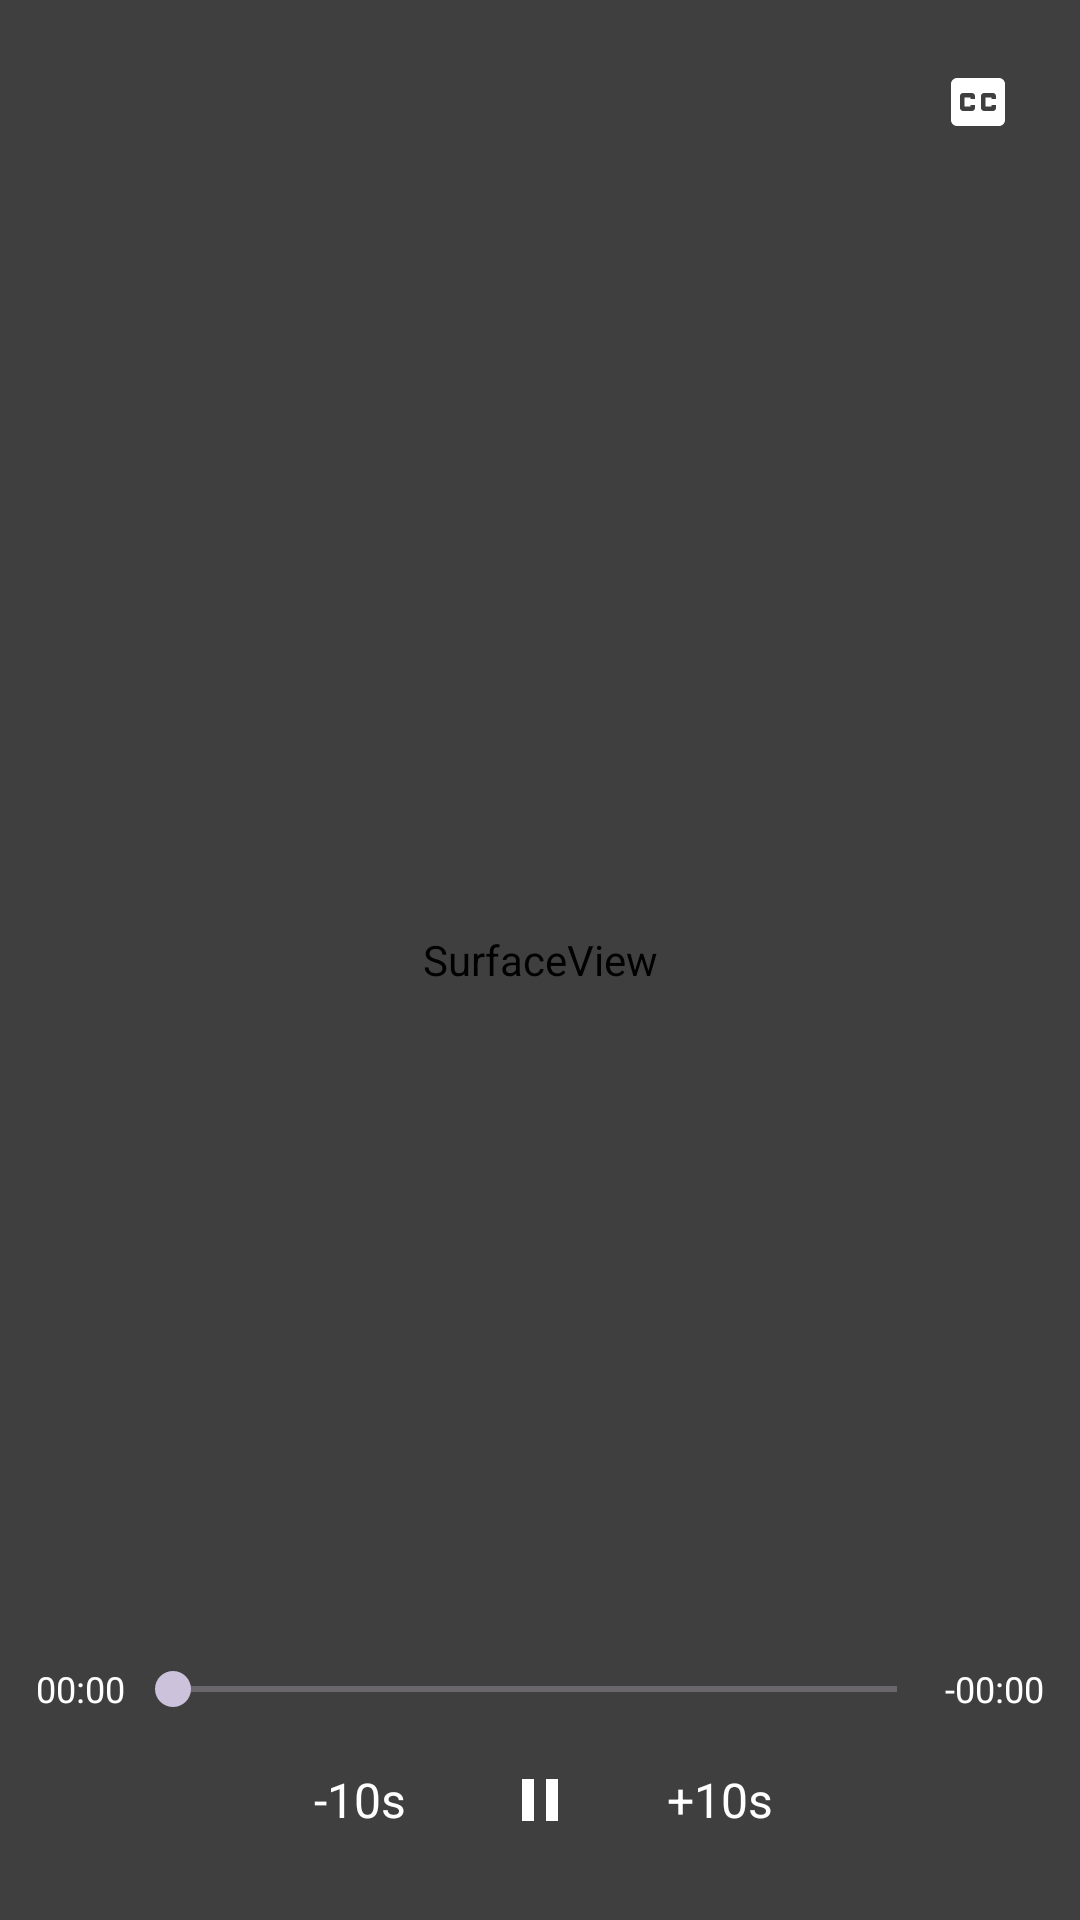

Android layout source for this screen:
<!-- AndroidManifest.xml: application theme Theme.OpenMedia -->
<!-- res/layout/activity_player.xml -->
<?xml version="1.0" encoding="utf-8"?>
<FrameLayout xmlns:android="http://schemas.android.com/apk/res/android"
    android:layout_width="match_parent"
    android:layout_height="match_parent"
    android:background="#000000"
    android:keepScreenOn="true">

    <FrameLayout
        android:id="@+id/videoBox"
        android:layout_width="match_parent"
        android:layout_height="match_parent">
        <SurfaceView
            android:id="@+id/surface"
            android:layout_width="match_parent"
            android:layout_height="match_parent"
            android:layout_gravity="center" />
    </FrameLayout>

    <TextView
        android:id="@+id/cueText"
        android:layout_width="wrap_content"
        android:layout_height="wrap_content"
        android:layout_gravity="bottom|center_horizontal"
        android:layout_marginStart="24dp"
        android:layout_marginEnd="24dp"
        android:layout_marginBottom="40dp"
        android:background="#99000000"
        android:gravity="center"
        android:maxLines="3"
        android:paddingStart="10dp"
        android:paddingTop="4dp"
        android:paddingEnd="10dp"
        android:paddingBottom="4dp"
        android:textColor="#FFFFFF"
        android:textSize="16sp"
        android:visibility="gone" />

    <LinearLayout
        android:id="@+id/controls"
        android:layout_width="match_parent"
        android:layout_height="match_parent"
        android:background="#80000000"
        android:clickable="true"
        android:focusable="false"
        android:orientation="vertical"
        android:padding="12dp">

        <LinearLayout
            android:layout_width="match_parent"
            android:layout_height="wrap_content"
            android:gravity="center_vertical"
            android:orientation="horizontal">
            <ImageButton
                android:id="@+id/btnBack"
                android:layout_width="44dp"
                android:layout_height="44dp"
                android:background="@null"
                android:contentDescription="Back"
                android:src="@drawable/ic_back"
                android:tint="#FFFFFF" />
            <TextView
                android:id="@+id/title"
                android:layout_width="0dp"
                android:layout_height="wrap_content"
                android:layout_marginStart="8dp"
                android:layout_weight="1"
                android:ellipsize="end"
                android:singleLine="true"
                android:textColor="#FFFFFF"
                android:textSize="16sp" />
            <ImageButton
                android:id="@+id/btnSub"
                android:layout_width="44dp"
                android:layout_height="44dp"
                android:background="@null"
                android:contentDescription="Choose subtitle"
                android:src="@drawable/ic_subtitle"
                android:tint="#FFFFFF" />
        </LinearLayout>

        <View
            android:layout_width="match_parent"
            android:layout_height="0dp"
            android:layout_weight="1" />

        <LinearLayout
            android:id="@+id/volPanel"
            android:layout_width="match_parent"
            android:layout_height="wrap_content"
            android:orientation="vertical"
            android:visibility="gone">
            <LinearLayout
                android:layout_width="match_parent"
                android:layout_height="wrap_content"
                android:gravity="center_vertical"
                android:orientation="horizontal">
                <TextView
                    android:layout_width="64dp"
                    android:layout_height="wrap_content"
                    android:text="Video"
                    android:textColor="#FFFFFF"
                    android:textSize="13sp" />
                <SeekBar
                    android:id="@+id/volVideo"
                    android:layout_width="0dp"
                    android:layout_height="wrap_content"
                    android:layout_weight="1"
                    android:max="100" />
            </LinearLayout>
            <LinearLayout
                android:layout_width="match_parent"
                android:layout_height="wrap_content"
                android:gravity="center_vertical"
                android:orientation="horizontal">
                <TextView
                    android:layout_width="64dp"
                    android:layout_height="wrap_content"
                    android:text="TTS"
                    android:textColor="#FFFFFF"
                    android:textSize="13sp" />
                <SeekBar
                    android:id="@+id/volTts"
                    android:layout_width="0dp"
                    android:layout_height="wrap_content"
                    android:layout_weight="1"
                    android:max="100" />
            </LinearLayout>
        </LinearLayout>

        <LinearLayout
            android:layout_width="match_parent"
            android:layout_height="wrap_content"
            android:gravity="center_vertical"
            android:orientation="horizontal">
            <TextView
                android:id="@+id/elapsed"
                android:layout_width="wrap_content"
                android:layout_height="wrap_content"
                android:text="00:00"
                android:textColor="#FFFFFF"
                android:textSize="12sp" />
            <SeekBar
                android:id="@+id/seek"
                android:layout_width="0dp"
                android:layout_height="wrap_content"
                android:layout_weight="1" />
            <TextView
                android:id="@+id/remaining"
                android:layout_width="wrap_content"
                android:layout_height="wrap_content"
                android:text="-00:00"
                android:textColor="#FFFFFF"
                android:textSize="12sp" />
        </LinearLayout>

        <LinearLayout
            android:layout_width="match_parent"
            android:layout_height="wrap_content"
            android:gravity="center"
            android:orientation="horizontal">
            <TextView
                android:id="@+id/btnRew"
                android:layout_width="64dp"
                android:layout_height="48dp"
                android:gravity="center"
                android:text="-10s"
                android:textColor="#FFFFFF"
                android:textSize="16sp" />
            <ImageButton
                android:id="@+id/btnPlay"
                android:layout_width="56dp"
                android:layout_height="56dp"
                android:background="@null"
                android:contentDescription="Play or pause"
                android:src="@drawable/ic_pause"
                android:tint="#FFFFFF" />
            <TextView
                android:id="@+id/btnFwd"
                android:layout_width="64dp"
                android:layout_height="48dp"
                android:gravity="center"
                android:text="+10s"
                android:textColor="#FFFFFF"
                android:textSize="16sp" />
        </LinearLayout>
    </LinearLayout>
</FrameLayout>
<!-- resources referenced by this layout -->
<resources>
  <!-- drawable ic_pause (drawable) -->
  <vector xmlns:android="http://schemas.android.com/apk/res/android" android:width="24dp" android:height="24dp" android:viewportWidth="24" android:viewportHeight="24">
      <path android:fillColor="#FFFFFF" android:pathData="M6,19h4V5H6v14zM14,5v14h4V5h-4z" />
  </vector>
  <!-- drawable ic_subtitle (drawable) -->
  <vector xmlns:android="http://schemas.android.com/apk/res/android" android:width="24dp" android:height="24dp" android:viewportWidth="24" android:viewportHeight="24">
      <path android:fillColor="#FFFFFF" android:pathData="M19,4H5c-1.11,0 -2,0.9 -2,2v12c0,1.1 0.89,2 2,2h14c1.1,0 2,-0.9 2,-2V6c0,-1.1 -0.9,-2 -2,-2zM11,11H9.5v-0.5h-2v3h2V13H11v1c0,0.55 -0.45,1 -1,1H7c-0.55,0 -1,-0.45 -1,-1v-4c0,-0.55 0.45,-1 1,-1h3c0.55,0 1,0.45 1,1v1zM18,11h-1.5v-0.5h-2v3h2V13H18v1c0,0.55 -0.45,1 -1,1h-3c-0.55,0 -1,-0.45 -1,-1v-4c0,-0.55 0.45,-1 1,-1h3c0.55,0 1,0.45 1,1v1z" />
  </vector>
  <style name="Theme.OpenMedia" parent="Theme.Material3.Dark.NoActionBar">
          <item name="colorPrimary">@color/accent</item>
          <item name="colorSurface">@color/surface</item>
          <item name="colorOnSurface">@color/text</item>
          <item name="android:colorBackground">@color/bg</item>
          <item name="android:windowBackground">@color/bg</item>
          <item name="android:statusBarColor">@color/bg</item>
          <item name="android:navigationBarColor">@color/surface</item>
      </style>
  <color name="accent">#4C8DFF</color>
  <color name="surface">#1A1A20</color>
  <color name="text">#FFFFFF</color>
  <color name="bg">#0F0F12</color>
</resources>
